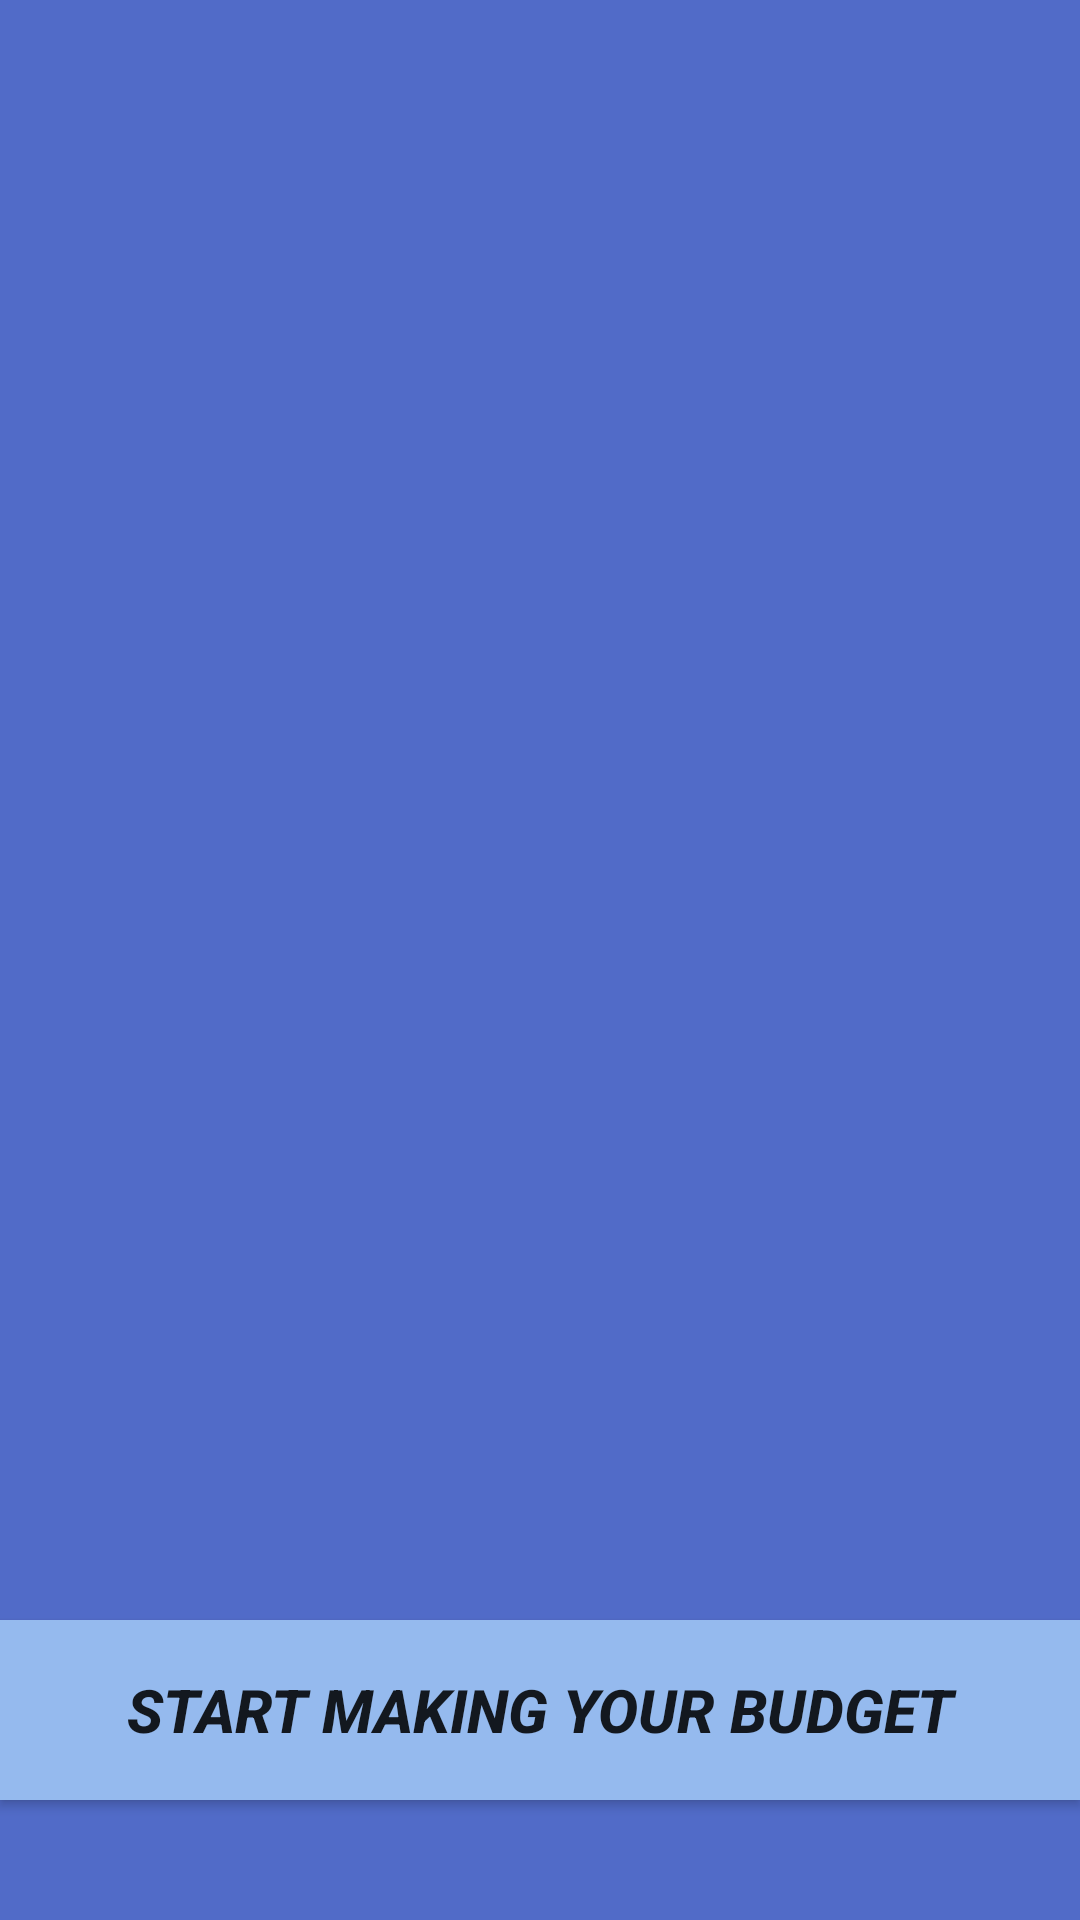

Here is an Android app screen rendered from its layout file. Give the layout XML and the strings, colors and styles it references.
<!-- AndroidManifest.xml: fallback theme Theme.MaterialComponents.DayNight.NoActionBar -->
<!-- res/layout/fragment_image_slider4.xml -->
<LinearLayout xmlns:android="http://schemas.android.com/apk/res/android"
    xmlns:tools="http://schemas.android.com/tools"
    android:layout_width="match_parent"
    android:layout_height="match_parent"
    android:background="#516bc8"
    android:orientation="vertical"
    tools:context="com.example.hp.budgetplanner.ImageSlider4">

    
    <ImageView
        android:layout_width="match_parent"
        android:layout_height="510dp"
        android:src="@drawable/slide1"/>
    <Button
        android:layout_width="match_parent"
        android:layout_marginTop="30dp"
        android:layout_height="60dp"
        android:background="#95baee"
        android:text="START MAKING YOUR BUDGET"
        android:textSize="20dp"
        android:textStyle="italic|bold"
        android:id="@+id/startbutton"
        android:clickable="true"
        android:focusable="true"
        />

</LinearLayout>
<!-- resources referenced by this layout -->
<resources>

</resources>
